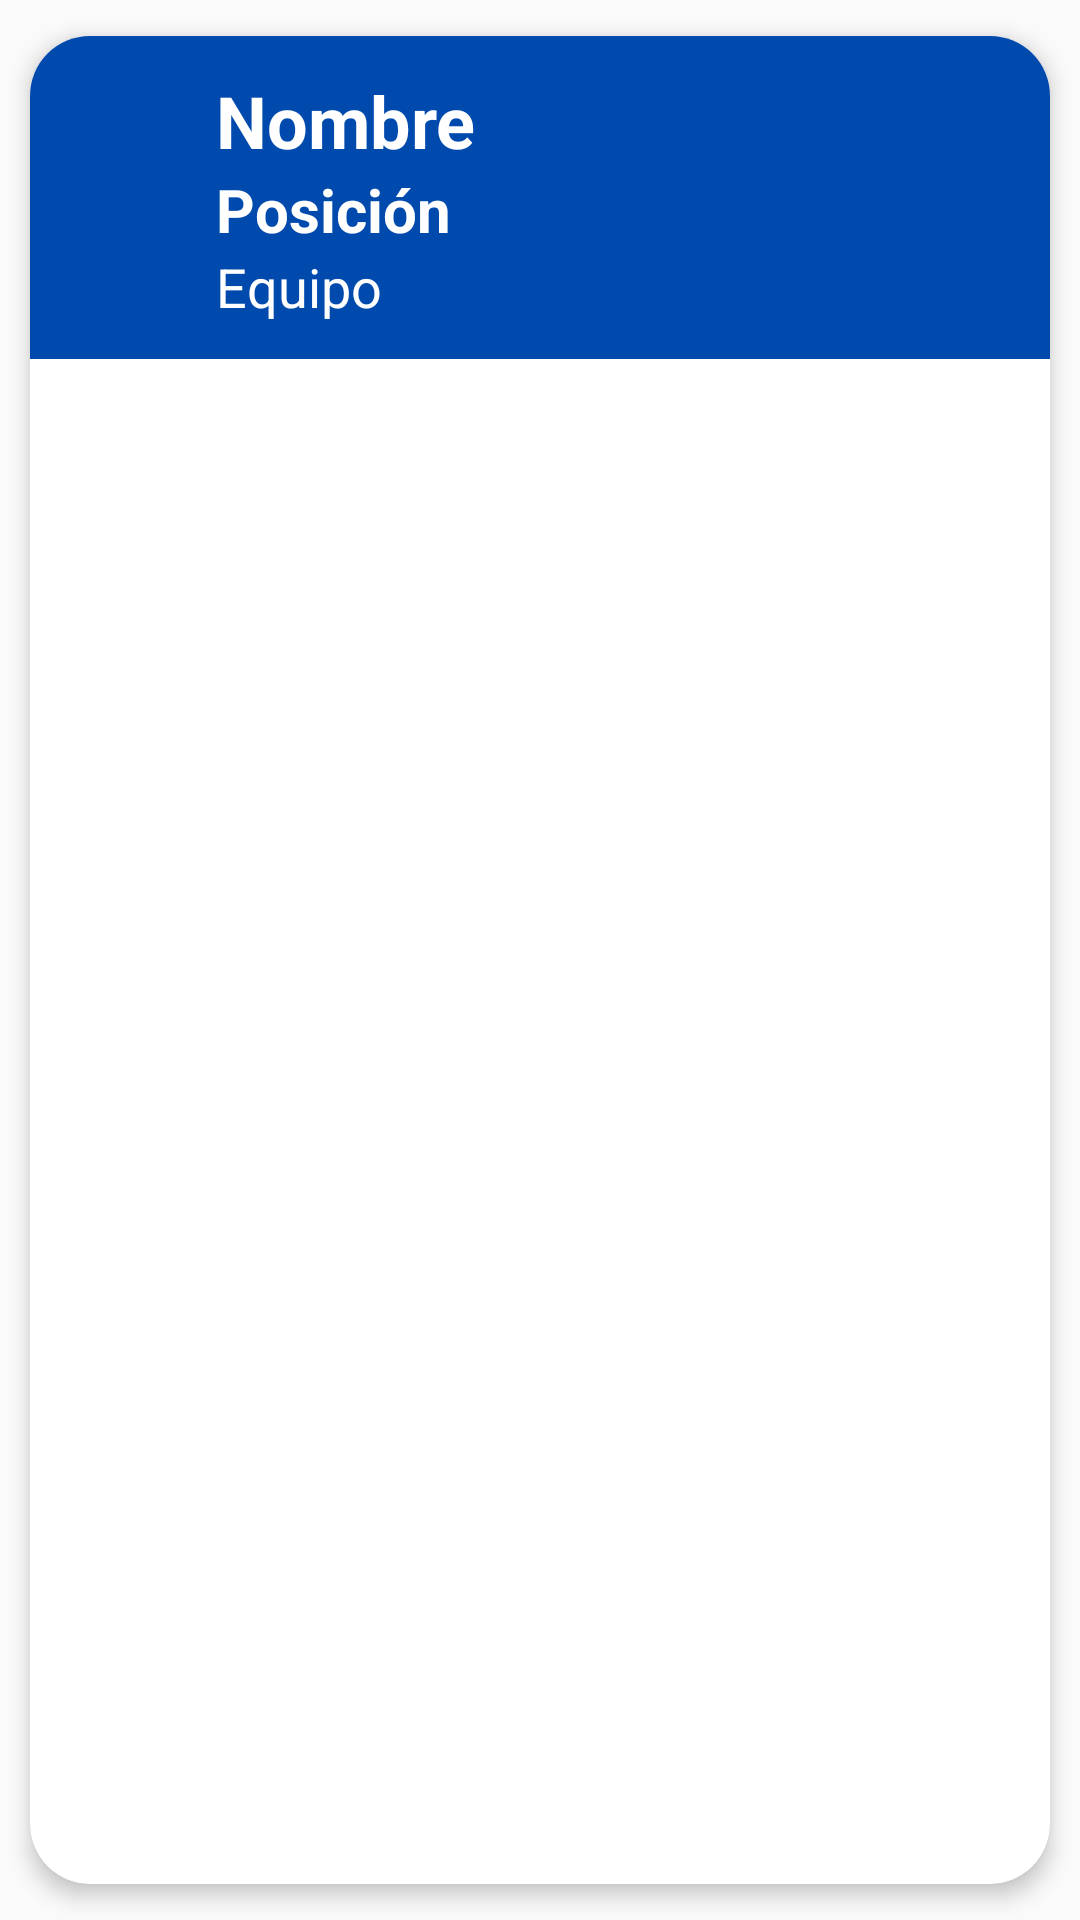

This screen was rendered from an Android layout file. Write that file and the resources it references.
<!-- AndroidManifest.xml: application theme Theme.AppCompat.DayNight.NoActionBar -->
<!-- res/layout/custom_jugador.xml -->
<?xml version="1.0" encoding="utf-8"?>
<androidx.cardview.widget.CardView xmlns:android="http://schemas.android.com/apk/res/android"
    xmlns:app="http://schemas.android.com/apk/res-auto"
    android:id="@+id/cardViewJugador"
    android:layout_width="match_parent"
    android:layout_height="wrap_content"
    android:animateLayoutChanges="true"
    android:background="@color/azul"
    app:cardCornerRadius="20dp"
    app:cardElevation="4dp"
    app:cardUseCompatPadding="true">

    <LinearLayout
        android:id="@+id/linearLayoutJugador"
        android:layout_width="match_parent"
        android:layout_height="wrap_content"
        android:animateLayoutChanges="true"
        android:background="@color/azul"
        android:orientation="vertical">

        <RelativeLayout
            android:id="@+id/relativeLayoutJugador"
            android:layout_width="match_parent"
            android:layout_height="wrap_content"
            android:orientation="horizontal"
            android:padding="6dp">

            <TextView
                android:id="@+id/textViewDorsalJugador"
                android:layout_width="40dp"
                android:layout_height="40dp"
                android:layout_alignParentStart="true"
                android:layout_centerVertical="true"
                android:layout_marginLeft="6dp"
                android:layout_marginRight="6dp"
                android:background="@drawable/custom_button_social"
                android:gravity="center"
                android:text="0"
                android:textColor="@color/azul"
                android:textSize="20sp"
                android:textStyle="bold" />

            <LinearLayout
                android:id="@+id/linearLayoutInfoJugador"
                android:layout_width="wrap_content"
                android:layout_height="wrap_content"
                android:layout_alignParentTop="true"
                android:layout_marginStart="4dp"
                android:layout_marginTop="6dp"
                android:layout_marginEnd="4dp"
                android:layout_marginBottom="6dp"
                android:layout_toStartOf="@+id/imageViewEliminarJugador"
                android:layout_toEndOf="@+id/textViewDorsalJugador"
                android:orientation="vertical">

                <TextView
                    android:id="@+id/textViewNombreApellidosJugador"
                    android:layout_width="match_parent"
                    android:layout_height="wrap_content"
                    android:text="Nombre"
                    android:textColor="@color/white"
                    android:textSize="24sp"
                    android:textStyle="bold" />

                <TextView
                    android:id="@+id/textViewPosicionJugador"
                    android:layout_width="match_parent"
                    android:layout_height="wrap_content"
                    android:text="Posición"
                    android:textColor="@color/white"
                    android:textSize="20sp"
                    android:textStyle="bold" />

                <TextView
                    android:id="@+id/textViewEquipoJugador"
                    android:layout_width="match_parent"
                    android:layout_height="wrap_content"
                    android:text="Equipo"
                    android:textColor="@color/white"
                    android:textSize="18sp" />
            </LinearLayout>

            <ImageView
                android:id="@+id/imageViewEliminarJugador"
                android:layout_width="wrap_content"
                android:layout_height="wrap_content"
                android:layout_alignParentTop="true"
                android:layout_alignParentEnd="true"
                android:layout_margin="6dp"
                android:src="@drawable/icono_eliminar" />

        </RelativeLayout>

    </LinearLayout>

</androidx.cardview.widget.CardView>
<!-- resources referenced by this layout -->
<resources>
  <color name="azul">#004AAD</color>
  <color name="white">#FFFFFFFF</color>
</resources>
